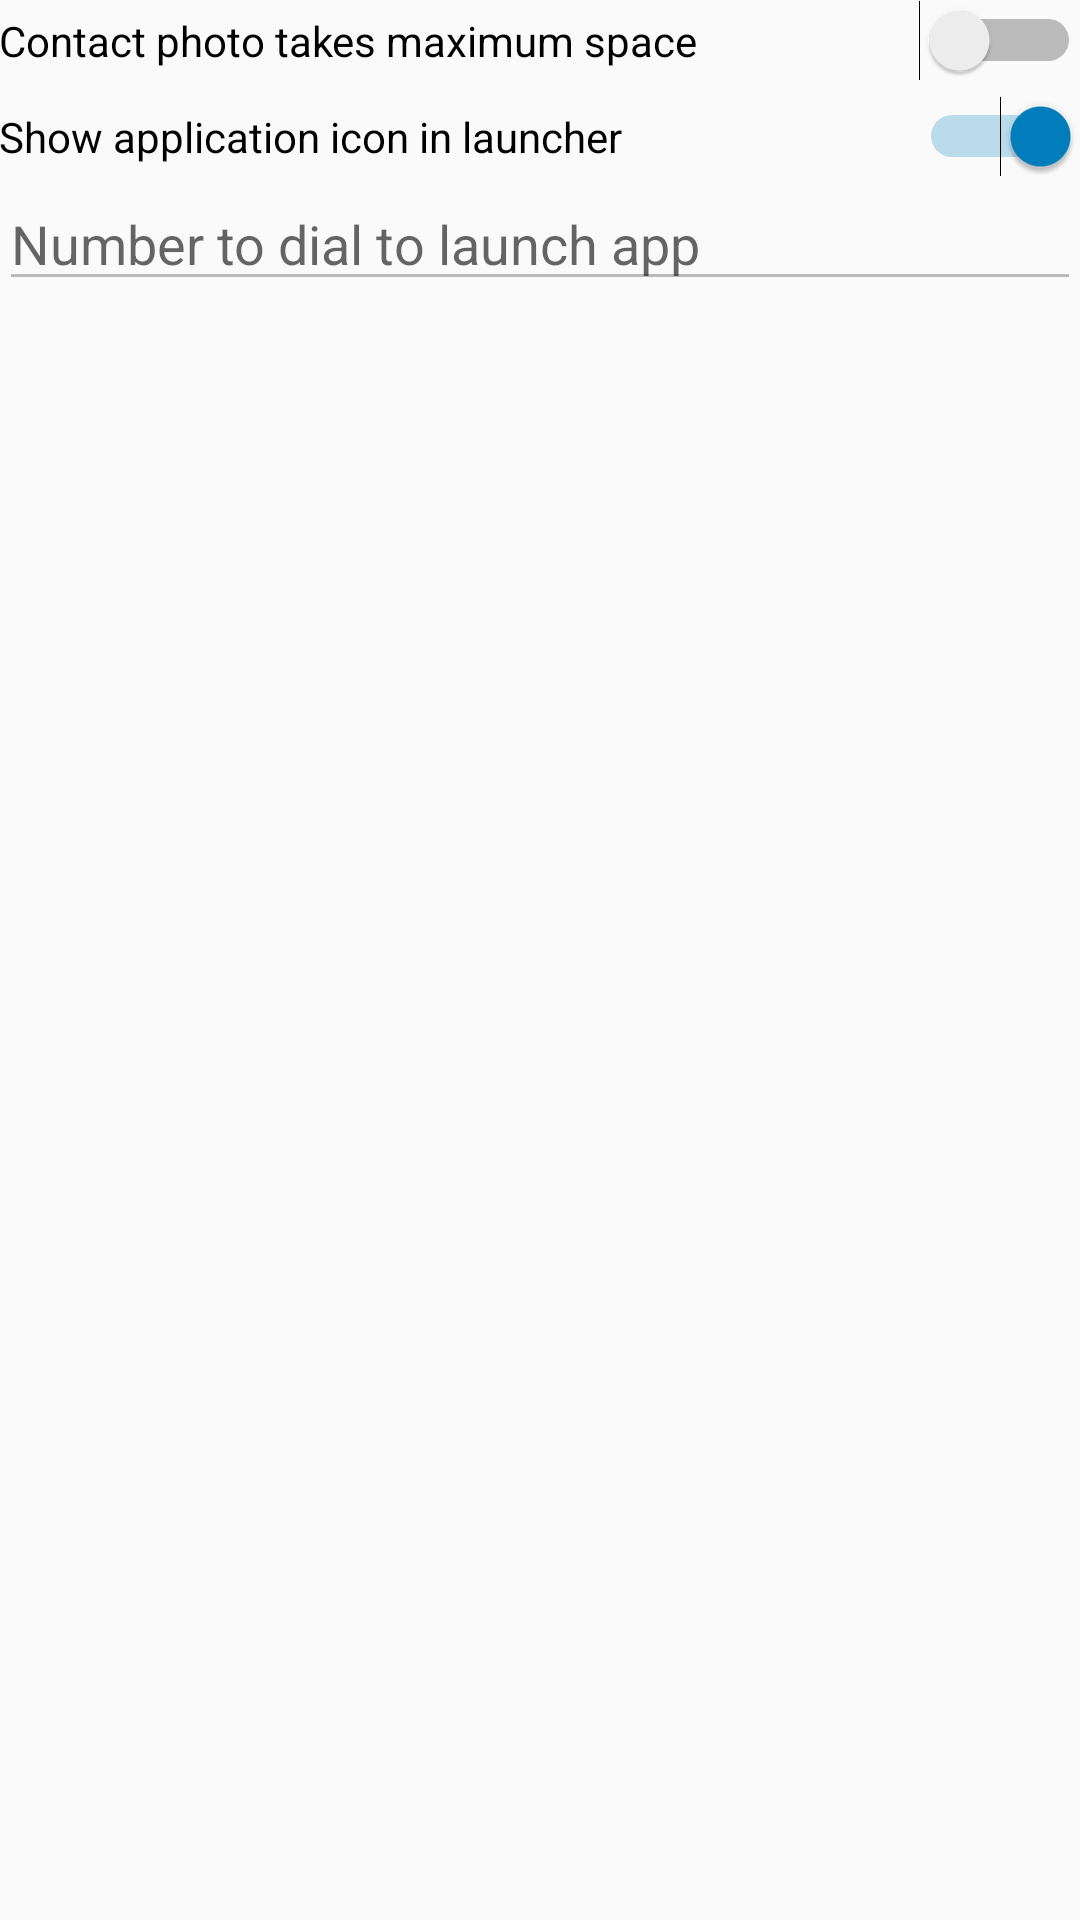

Here is an Android app screen rendered from its layout file. Give the layout XML and the strings, colors and styles it references.
<!-- AndroidManifest.xml: application theme AppTheme -->
<!-- res/layout/activity_settings.xml -->
<?xml version="1.0" encoding="utf-8"?>
<RelativeLayout
        xmlns:android="http://schemas.android.com/apk/res/android"
        xmlns:tools="http://schemas.android.com/tools"
        android:layout_width="match_parent"
        android:layout_height="match_parent"
        android:paddingLeft="@dimen/activity_horizontal_margin"
        android:paddingRight="@dimen/activity_horizontal_margin"
        android:paddingTop="@dimen/activity_vertical_margin"
        android:paddingBottom="@dimen/activity_vertical_margin"
        tools:context="com.ztech.fakecallm7.SettingsActivity">

    <Switch
            android:id="@+id/maximumUserPhoto"
            android:layout_width="match_parent"
            android:layout_height="wrap_content"
            android:text="@string/max"
            android:layout_marginBottom="5dp"
            android:onClick="onClickMax"
            android:layout_alignParentEnd="true"/>

    <Switch
            android:layout_width="match_parent"
            android:layout_height="wrap_content"
            android:text="@string/show_application_icon"
            android:id="@+id/showIconSwitch"
            android:onClick="onClickShowIcon"
            android:layout_below="@+id/maximumUserPhoto"
            android:layout_alignParentEnd="true"
            android:checked="true"/>

    <EditText
            android:layout_width="match_parent"
            android:layout_height="wrap_content"
            android:hint="@string/number_to_dial"
            android:inputType="number"
            android:ems="10"
            android:enabled="false"
            android:id="@+id/numberToDialInput"
            android:layout_below="@+id/showIconSwitch"
            android:layout_alignParentStart="true"/>
</RelativeLayout>
<!-- resources referenced by this layout -->
<resources>
  <string name="max">Contact photo takes maximum space</string>
  <string name="number_to_dial">Number to dial to launch app</string>
  <string name="show_application_icon">Show application icon in launcher</string>
  <style name="AppTheme" parent="Theme.AppCompat.Light.DarkActionBar">
          
          <item name="colorPrimary">@color/colorPrimary</item>
          <item name="colorPrimaryDark">@color/colorPrimaryDark</item>
          <item name="colorAccent">@color/colorAccent</item>
      </style>
  <color name="colorPrimary">#0287CB</color>
  <color name="colorPrimaryDark">#017fbf</color>
  <color name="colorAccent">#017fbf</color>
</resources>
